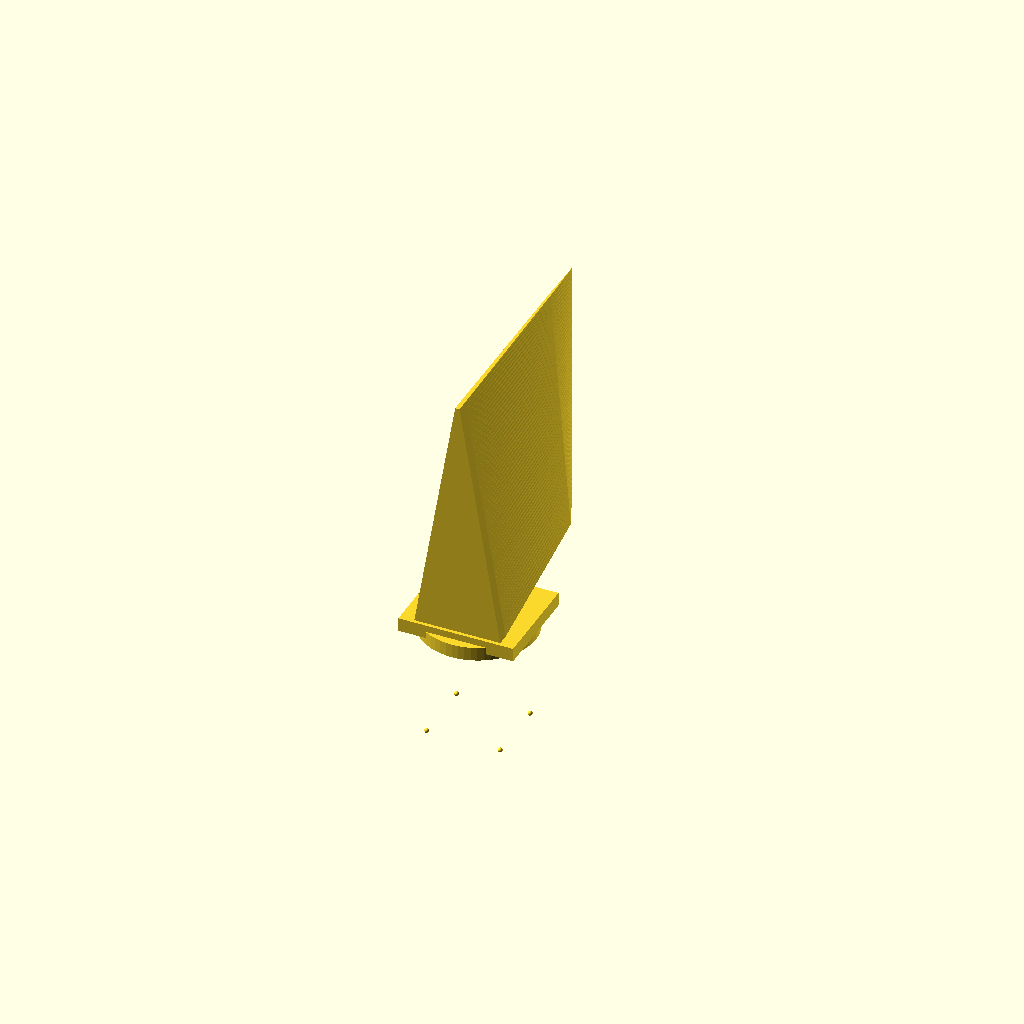
Cell 1: the model at its default parameters.
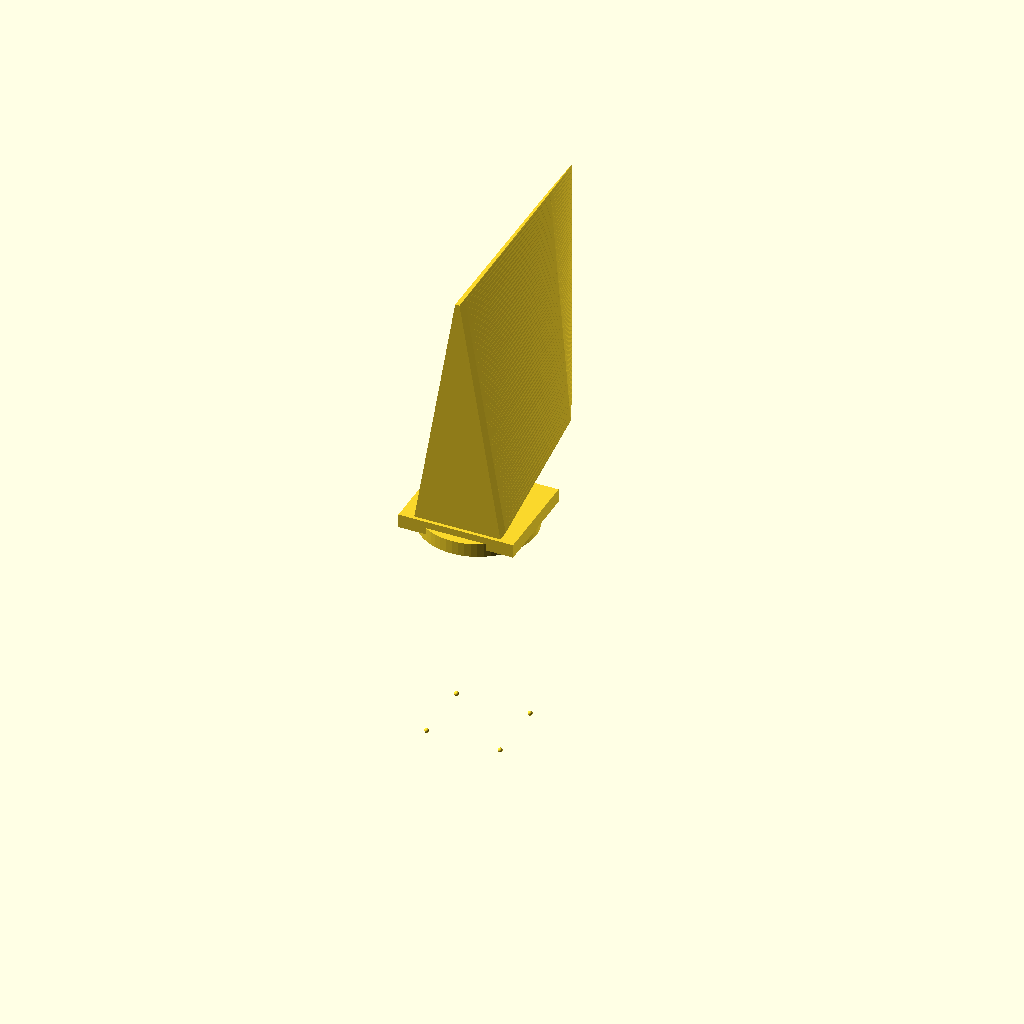
Cell 2: the same model with leg_height = 200.
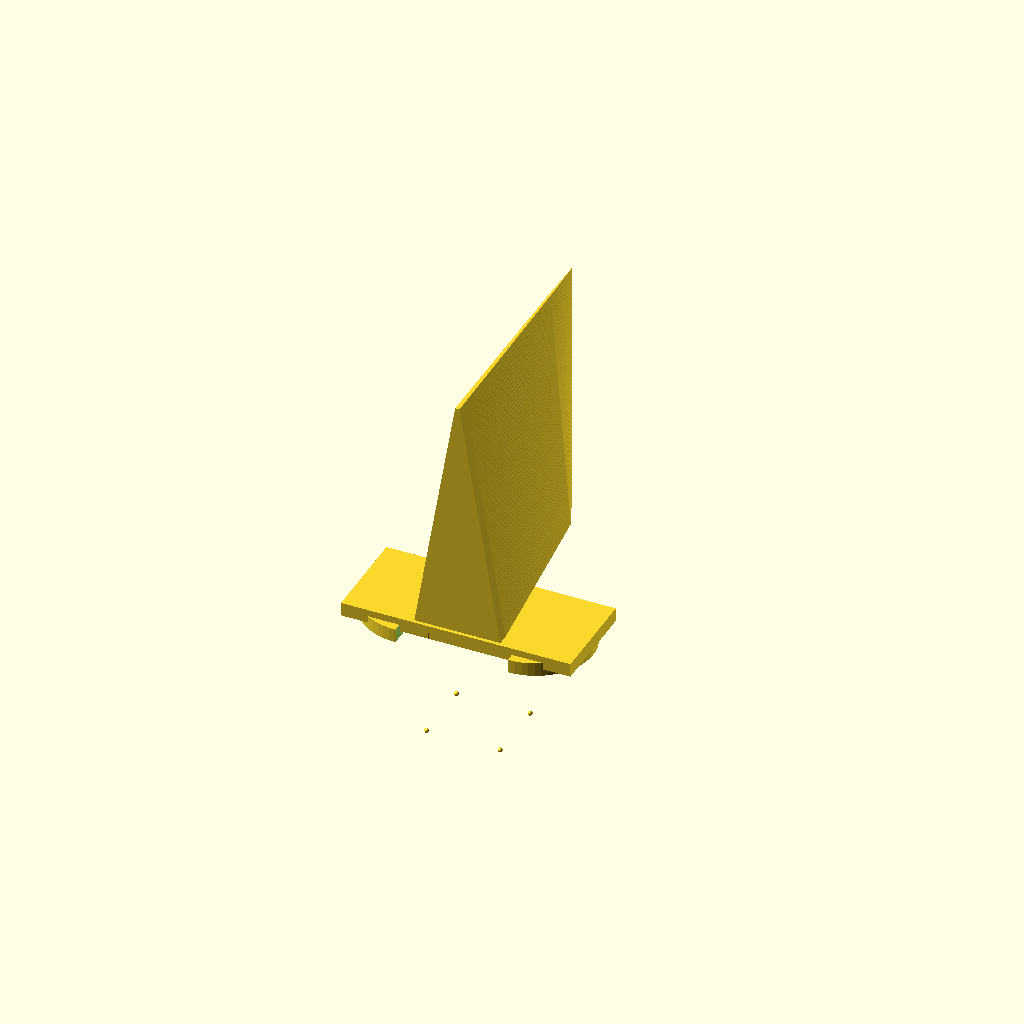
Cell 3: the same model with seat_width = 200.
One fixed orthographic camera (rotation 55°, 0°, 25°; colour scheme Cornfield) for every cell.
The OpenSCAD source (projects/p3d-bench/demo/runs/text_image2cad_textimage2cad_111151_7c7f89f6_image_text_openscad_glm_5v_turbo-reason/generated.scad):
// ==========================================
// Parametric Stylised Chair Assembly
// ==========================================

// General Resolution
$fn = 60;

// ------------------------------------------
// Dimensional Parameters (Millimeters)
// ------------------------------------------

// Legs (Column / Column_Spacer)
leg_height      = 100;
leg_cross_section = 25;
leg_waist_radius   = 135; // Concave curvature (~130-145 range)
leg_corner_fillet  = 2;

// Decorative Bracket (Seat + Backrest)
seat_width       = 100;
seat_depth       = 85;
seat_thickness   = 12;
arm_radius       = 50;  // Semicircular arc feature

backrest_height  = 215;
backrest_width   = 75;  // Tapers/width of the plate
backrest_thickness = 6;

// Cutouts & Features
diamond_cut_size = 14;   // Diamond through-cutouts
recess_depth     = 2;   // Depth of seat recesses

// Assembly Offsets
leg_inset_x      = 32;  // Distance of legs from center X
leg_inset_y      = 28;  // Distance of legs from center Y

// ------------------------------------------
// Modules
// ------------------------------------------

/**
 * Waisted Leg Component
 * Creates a column with concave cylindrical sides and filleted vertical edges.
 */
module waisted_leg() {
    // We construct the leg by defining a 2D cross-section that has the 
    // concave "waist" profile, then extruding it.
    // Using difference() with large circles creates the concave cylindrical faces.
    // Using minkowski() applies the corner fillets.
    
    // Effective size reduction to account for minkowski fillet addition
    eff_size = leg_cross_section - (2 * leg_corner_fillet);
    eff_height = leg_height - (2 * leg_corner_fillet);

    render() { // Optimizes preview performance for boolean ops
        minkowski() {
            linear_extrude(height = eff_height, center = false) {
                difference() {
                    // Base square profile
                    square([eff_size, eff_size], center = true);
                    
                    // Cut concave cylindrical profiles on all 4 sides
                    // Placing large radius circles outside the square to scoop out the edges
                    translate([leg_waist_radius, 0])
                        circle(r = leg_waist_radius);
                    translate([-leg_waist_radius, 0])
                        circle(r = leg_waist_radius);
                    translate([0, leg_waist_radius])
                        circle(r = leg_waist_radius);
                    translate([0, -leg_waist_radius])
                        circle(r = leg_waist_radius);
                }
            }
            // Apply R=2mm fillet to all sharp edges (vertical and horizontal caps)
            sphere(r = leg_corner_fillet);
        }
    }
}

/**
 * Diamond Shaped Cutout
 * Used for the decorative through-holes in the backrest and seat.
 */
module diamond_cutout(size, depth) {
    // Rotate 45 degrees to align with axes, scale for aspect ratio if needed
    rotate([0, 0, 45])
        cube([size * 0.7, size, depth + 1], center = true); // +1 for clean boolean cut
}

/**
 * Clover/Diamond Cluster Cutout
 * The specific pattern seen on the backrest panel.
 */
module backrest_clover_cutout(total_depth) {
    union() {
        // Central element
        diamond_cutout(diamond_cut_size * 0.6, total_depth);
        // Surrounding elements (rotated arrangement)
        for (i = [0 : 90 : 270]) {
            rotate([0, 0, i])
                translate([diamond_cut_size * 0.7, 0, 0])
                diamond_cutout(diamond_cut_size * 0.8, total_depth);
        }
    }
}

/**
 * Decorative Bracket (Main Body)
 * Combines the seat platform and the tall backrest.
 */
module decorative_bracket() {
    union() {
        // --- SEAT BASE ---
        difference() {
            union() {
                // Main rectangular seat block
                translate([0, 0, seat_thickness/2])
                    cube([seat_width, seat_depth, seat_thickness], center=true);
                
                // Side Semicircular Arcs (Armrests/Wings)
                // Left Wing
                translate([-seat_width/2 + arm_radius, 0, 0])
                    difference() {
                        cylinder(h=seat_thickness, r=arm_radius, center=true);
                        // Trim the inner half to merge smoothly or leave as bump
                        // Based on image, they look like semi-cylinders attached to sides
                        translate([arm_radius+1, 0, 0]) 
                            cube([arm_radius*2, arm_radius*2.5, seat_thickness+2], center=true);
                    }
                // Right Wing (Mirror)
                translate([seat_width/2 - arm_radius, 0, 0])
                    difference() {
                        cylinder(h=seat_thickness, r=arm_radius, center=true);
                        translate([-arm_radius-1, 0, 0]) 
                            cube([arm_radius*2, arm_radius*2.5, seat_thickness+2], center=true);
                    }
            }
            
            // Seat Top Recesses (Where legs mate)
            // 4 positions corresponding to leg placement
            for (x = [-leg_inset_x, leg_inset_x]) {
                for (y = [-leg_inset_y, leg_inset_y]) {
                    translate([x, y, seat_thickness/2])
                        diamond_cutout(diamond_cut_size * 1.2, recess_depth);
                }
            }
            
            // Additional diamond cutout on the front lip (visible in some views/text)
            translate([0, seat_depth/2 - 10, seat_thickness/2])
                 diamond_cutout(diamond_cut_size, recess_depth);
        }

        // --- BACKREST ---
        // Positioned at the rear of the seat
        translate([0, -seat_depth/2 + backrest_thickness/2, seat_thickness]) {
            difference() {
                // Backrest Plate (Leaf Shape)
                // Constructed via linear_extrusion of a custom polygon
                linear_extrude(height = backrest_height, center = false, scale = [0.05, 1]) {
                    // Base shape is a rectangle that tapers to a point
                    // We add some curvature to the sides for the "leaf" contour
                    // Using hull of points to approximate B-spline contour
                    w = backrest_width;
                    h_base = 10; // Thickness of the base before tapering starts fully
                    
                    // Custom polygon for the leaf profile
                    polygon(points=[
                        [-w/2, 0],           // Bottom Left
                        [w/2, 0],            // Bottom Right
                        [w/2, h_base],       // Right shoulder
                        [w/4, backrest_height * 0.8], // Right curve control
                        [0, backrest_height],         // Tip (Top Point)
                        [-w/4, backrest_height * 0.8],// Left curve control
                        [-w/2, h_base]        // Left shoulder
                    ]);
                }
                
                // Decorative Through-Cutout (Clover Pattern)
                // Positioned in the upper-middle area
                translate([0, backrest_height * 0.55, backrest_thickness/2 + 1])
                    backrest_clover_cutout(backrest_thickness + 2);
                    
                // Optional: Curved groove detail (approximated by a swept cut or simple void)
                // The image shows a curved line sweeping up. 
                // We can simulate this with a thin boolean subtraction if needed, 
                // but the main cutout is the primary feature requested.
            }
        }
    }
}

// ------------------------------------------
// Main Assembly
// ------------------------------------------

union() {
    // 1. The Main Bracket (Centered)
    // Shift Z so legs sit on ground (Z=0) and bracket sits atop
    // Bracket bottom is at Z=0 here, legs extend down? 
    // Let's put Seat bottom at Z=leg_height so legs hang down? 
    // Or Seat at Z=0 and legs go negative. Standard is Z=0 ground.
    // Let's place Seat at Z = leg_height.
    
    translate([0, 0, leg_height]) {
        decorative_bracket();
    }

    // 2. The Four Legs
    // Layout: 2 Front, 2 Rear
    // Coordinates relative to seat center
    
    // Front Left
    translate([-leg_inset_x, leg_inset_y, 0])
        waisted_leg();
        
    // Front Right
    translate([leg_inset_x, leg_inset_y, 0])
        waisted_leg();

    // Rear Left
    translate([-leg_inset_x, -leg_inset_y, 0])
        waisted_leg();
        
    // Rear Right
    translate([leg_inset_x, -leg_inset_y, 0])
        waisted_leg();
        
    // Note: The text mentions specific part IDs (column vs spacer) which may imply 
    // slight differences or mirroring. Visually they appear symmetric. 
    // If strict adherence to "mirrored pair" is needed for internal logic, 
    // mirror() could be used, but the geometry generated by waisted_leg() is radially symmetric 
    // in this implementation due to the uniform waist definition.
}
Customizer parameters (derived from the source; name, type, default, range or options):
leg_height: number, default 100
leg_cross_section: number, default 25
leg_waist_radius: number, default 135
leg_corner_fillet: number, default 2
seat_width: number, default 100
seat_depth: number, default 85
seat_thickness: number, default 12
arm_radius: number, default 50
backrest_height: number, default 215
backrest_width: number, default 75
backrest_thickness: number, default 6
diamond_cut_size: number, default 14
recess_depth: number, default 2
leg_inset_x: number, default 32
leg_inset_y: number, default 28
